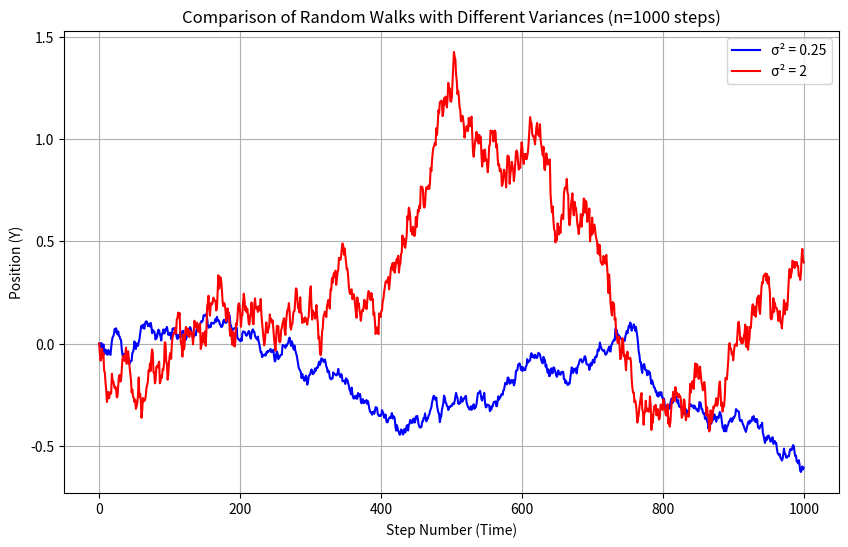
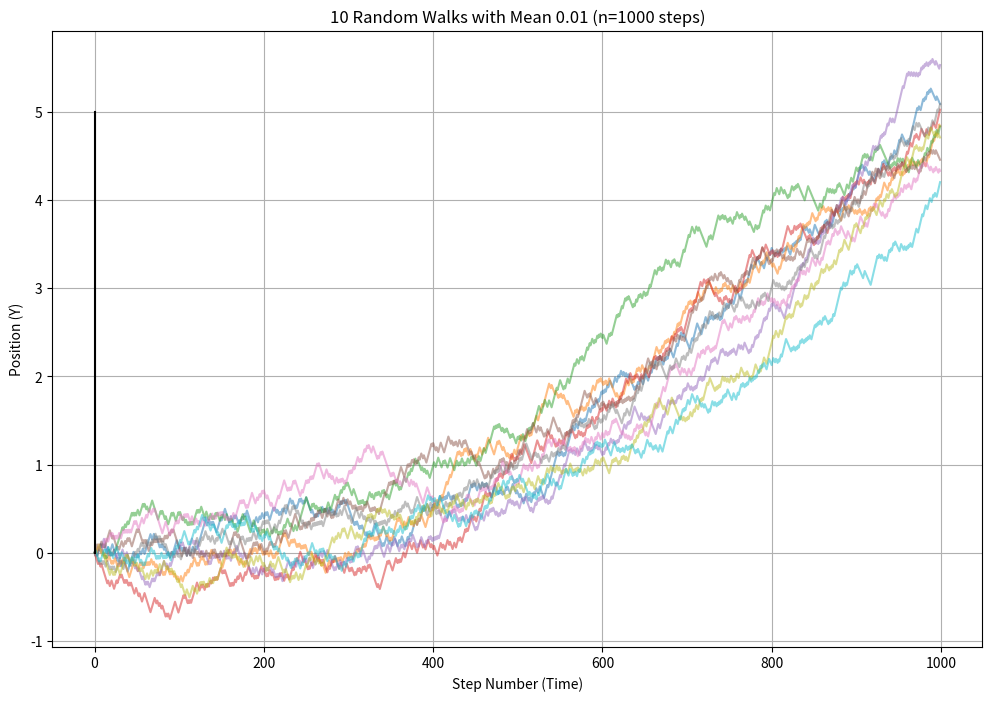

Here is the Python script that generated these plots, in order:
import matplotlib.pyplot as plt
import numpy as np

def main(): 

   # random_walk_q1(10)
    #random_walk_q1(100)
    #random_walk_q1(1000)
    #random_walk_q1(10000)

    # Run Q2: 100 simulations with n=1000
    #random_walk_q2(100)

    #random_walk_q3(1000)

    # Lowkey don't know if this is correct
    random_walk_q4(1000, 0.25, 2)

    # Scale seems to be off
    random_walk_q5(1000, 0.01)


def random_walk_q1(n): 

    stepsize = 1/np.sqrt(n)
    x= np.zeros(n)
    y= np.zeros(n)

    for i in range(n):
        x[i] = i
        if i == 0:
            y[i] = 0
        else: 
            y[i] += np.random.choice([-1,1])*stepsize + y[i-1]

    # Plot the complete path outside the loop
    plt.plot(x, y, 'b-') # Plot x vs y as a continuous blue line
    plt.title(f"1D Random Walk ({n} steps)") # Add a title
    plt.xlabel("Step Number (Time)") # Label x-axis
    plt.ylabel("Position (Y)") # Label y-axis
    plt.grid(True) # Add a grid
    plt.show()

def random_walk_q2(num_simulations):
    n = 1000  # Fixed number of steps
    stepsize = 1 / np.sqrt(n)

    plt.figure(figsize=(12, 8))  # Create a figure to hold all plots

    for _ in range(num_simulations):
        # Initialize position arrays for this simulation
        x = np.zeros(n)
        y = np.zeros(n)

        # Perform the random walk calculation
        for i in range(n):
            x[i] = i
            if i > 0:
                # Calculate next step based on previous position
                y[i] = y[i-1] + np.random.choice([-1, 1]) * stepsize
            # y[0] remains 0 (initial position)

        # Plot this specific walk on the figure
        # Matplotlib cycles colors automatically
        plt.plot(x, y, alpha=0.5) # Use alpha for better visibility with many lines

    # Configure and display the final plot after all simulations are plotted
    plt.title(f"{num_simulations} Random Walks (n={n} steps)")
    plt.xlabel("Step Number (Time)")
    plt.ylabel("Position (Y)")
    plt.grid(True)
    plt.show()

def random_walk_q3(num_simulations):

    n = 1000  # Fixed number of steps
    stepsize = 1 / np.sqrt(n)

    # Array to store the y-position of each simulation at each step
    all_y_positions = np.zeros((num_simulations, n))

    # x values (time steps) are the same for all simulations
    x_steps = np.arange(n)

    for sim_index in range(num_simulations):
        # Initialize y position array for this simulation
        y = np.zeros(n)

        # Perform the random walk calculation
        for i in range(1, n): # Start from step 1
            # Calculate next step based on previous position
            y[i] = y[i-1] + np.random.choice([-1, 1]) * stepsize
        
        # Store the y-path of this simulation
        all_y_positions[sim_index, :] = y

    # Calculate the variance across simulations for each time step
    empirical_variances = np.var(all_y_positions, axis=0)
    
    # Calculate theoretical variance: i * stepsize^2
    theoretical_variances = x_steps * (stepsize**2)

    # Plot the empirical and theoretical variance over time
    plt.figure(figsize=(12, 8))
    plt.plot(x_steps, empirical_variances, label='Empirical Variance')
    plt.plot(x_steps, theoretical_variances, label='Theoretical Variance (t/n)', linestyle='--')
    
    plt.title(f"Variance of Random Walk Position over Time (n={n}, {num_simulations} simulations)")
    plt.xlabel("Step Number (Time, t)")
    plt.ylabel("Variance of Y Position")
    plt.legend()
    plt.grid(True)
    plt.show()
    
    # --- Covariance Calculation ---
    idx1, idx2 = 300, 600
    if n > idx1 and n > idx2:
        # Extract positions at the specified steps
        y_at_idx1 = all_y_positions[:, idx1]
        y_at_idx2 = all_y_positions[:, idx2]

        # -- Method 1: Using np.cov (Population Covariance, ddof=0) --
        cov_matrix = np.cov(y_at_idx1, y_at_idx2, ddof=0)
        empirical_covariance_np = cov_matrix[0, 1] # or cov_matrix[1, 0]


        print(f"Empirical Covariance (s=0.3, t=0.6): {empirical_covariance_np:.6f}")
    
    # We now plot the distribution of B(1). 
    plt.figure(figsize=(12, 8))
    plt.hist(all_y_positions[:, -1], bins=30, density=True, alpha=0.7, label='B(1)')
    plt.title('Distribution of B(1)')
    plt.xlabel('Value')
    plt.ylabel('Frequency')
    plt.legend()
    plt.show()

def random_walk_q4(num_simulations, variance1, variance2=None): 
    x = np.zeros(num_simulations)
    y1 = np.zeros(num_simulations)
    y2 = np.zeros(num_simulations)

    # Generate first random walk
    for i in range(num_simulations):
        x[i] = i
        if i == 0:
            y1[i] = 0
        else: 
            y1[i] = y1[i-1] + np.random.normal(0, np.sqrt(variance1/num_simulations))

    # If second variance is provided, generate second random walk
    # If not, only plot the first random walk
    if variance2 is not None:
        for i in range(num_simulations):
            if i == 0:
                y2[i] = 0
            else: 
                y2[i] = y2[i-1] + np.random.normal(0, np.sqrt(variance2/num_simulations))

    # Plot both paths on the same graph
    plt.figure(figsize=(10, 6))
    plt.plot(x, y1, 'b-', label=f'σ² = {variance1}')
    if variance2 is not None:
        plt.plot(x, y2, 'r-', label=f'σ² = {variance2}')
    
    plt.title(f"Comparison of Random Walks with Different Variances (n={num_simulations} steps)")
    plt.xlabel("Step Number (Time)")
    plt.ylabel("Position (Y)")
    plt.grid(True)
    plt.legend()
    plt.show()

def random_walk_q5(n, mean): 
    plt.figure(figsize=(12, 8))  # Create a figure to hold all plots
    
    for sim in range(10):  # Run 10 simulations
        stepsize = 1/np.sqrt(n)
        x = np.zeros(n)
        y = np.zeros(n)

        for i in range(n):
            x[i] = i
            if i == 0:
                y[i] = 0
            else: 
                y[i] = y[i-1] + np.random.choice([-1,1])*stepsize + (mean * i / n)

        # Plot this specific walk on the figure
        plt.plot(x, y, alpha=0.5)
        
    for i in range(n):
        x[i] = 1
        if i == 0:
            y[i] = 0
        else: 
            y[i] = y[i-1] + (mean * i / n)
    
    plt.plot(x, y, 'k-', label=f'Mean = {mean}')

    plt.title(f"10 Random Walks with Mean {mean} (n={n} steps)")
    plt.xlabel("Step Number (Time)")
    plt.ylabel("Position (Y)")
    plt.grid(True)
    plt.show()


if __name__ == "__main__":
    np.random.seed(123)
    main()
